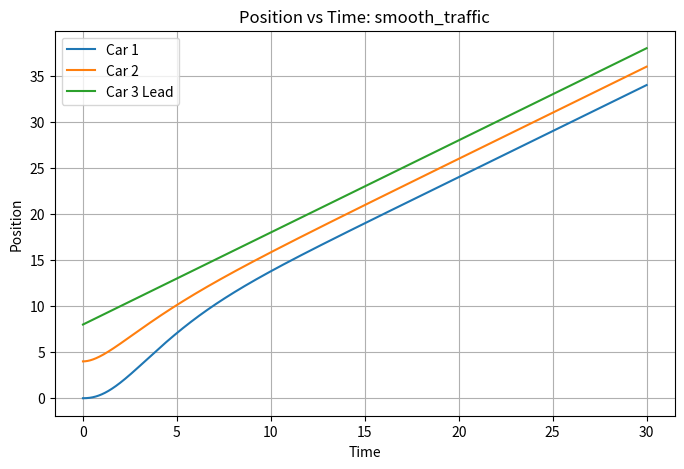
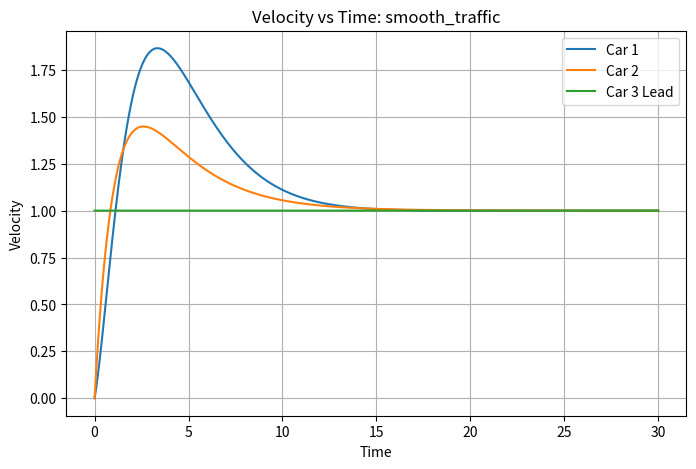
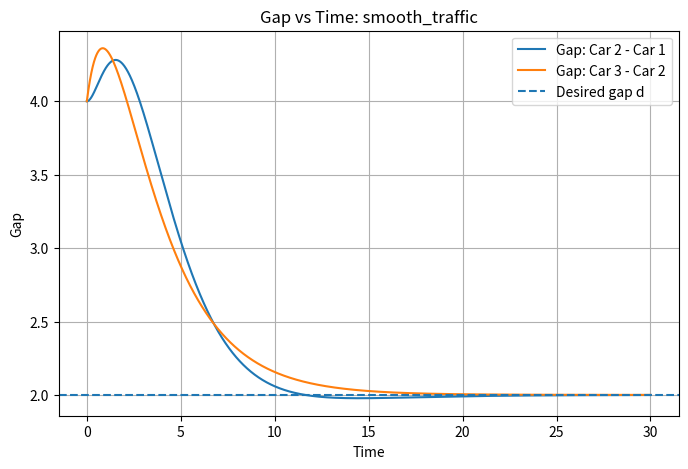
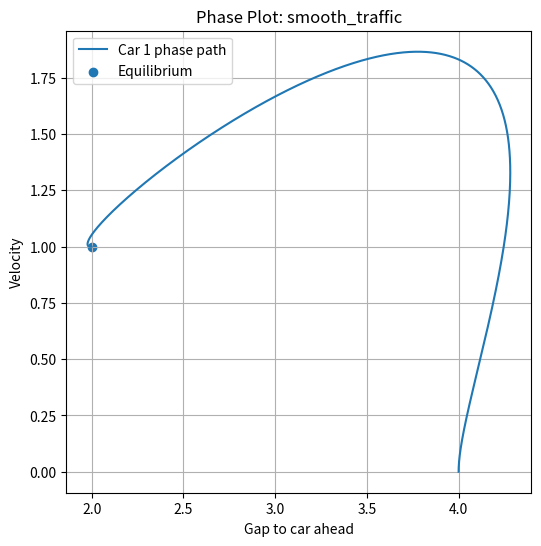
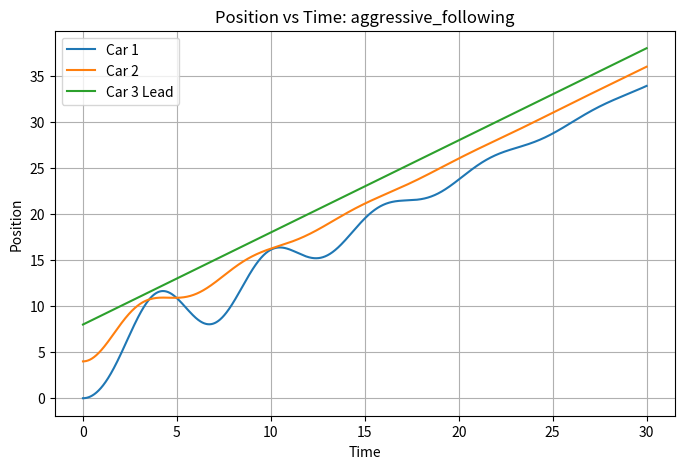
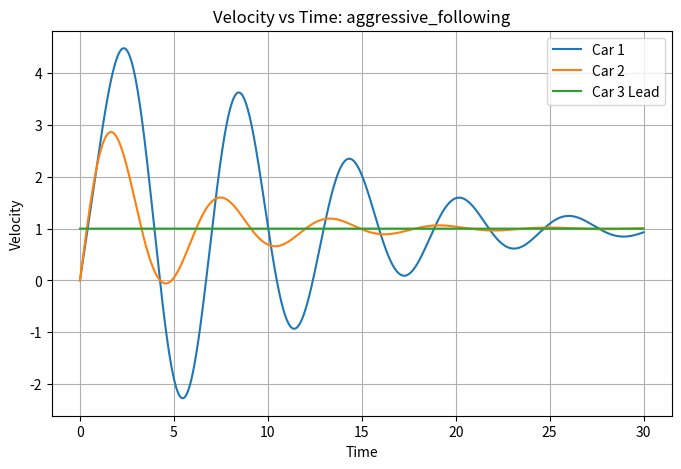
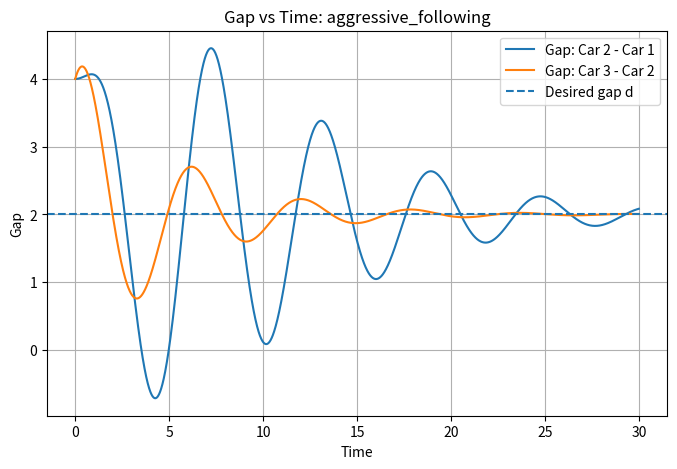
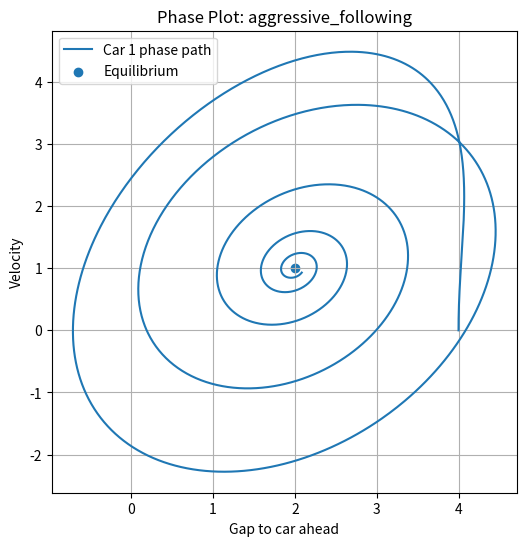
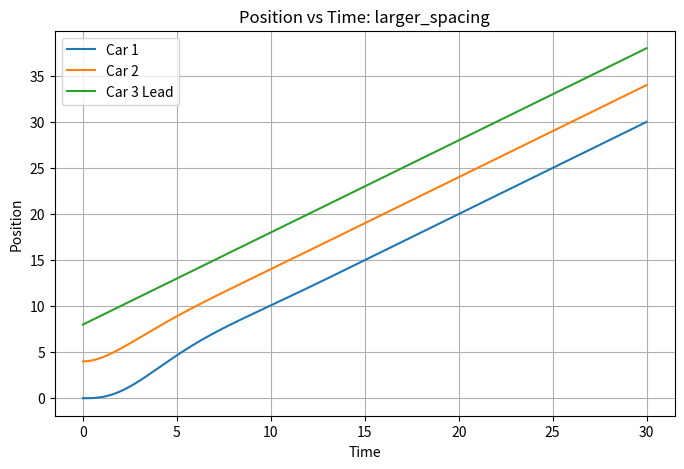
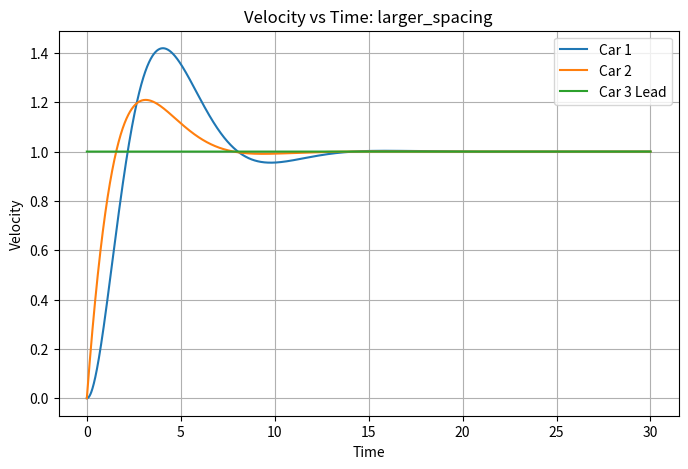
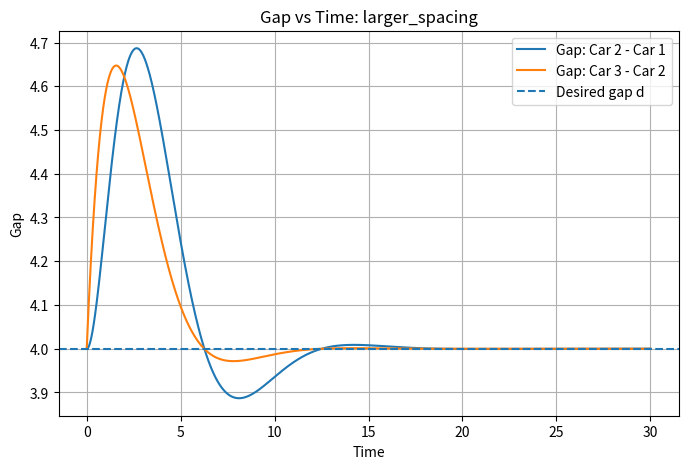
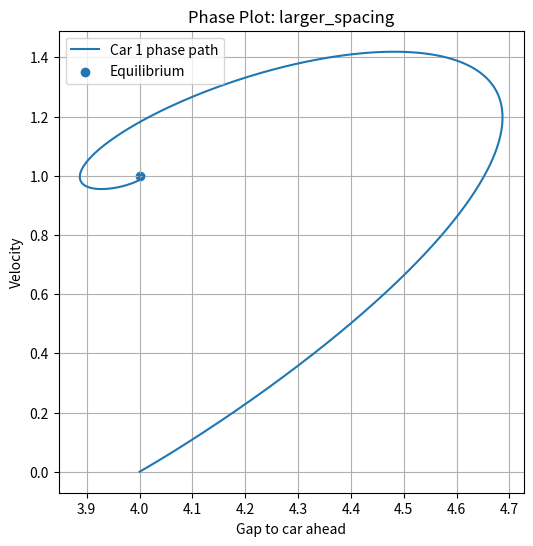
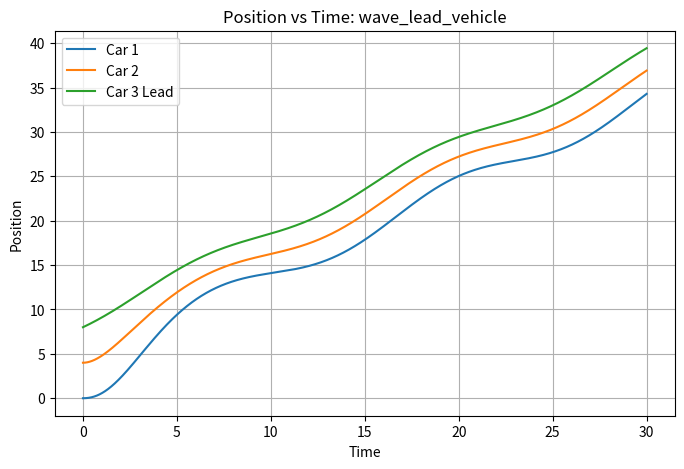
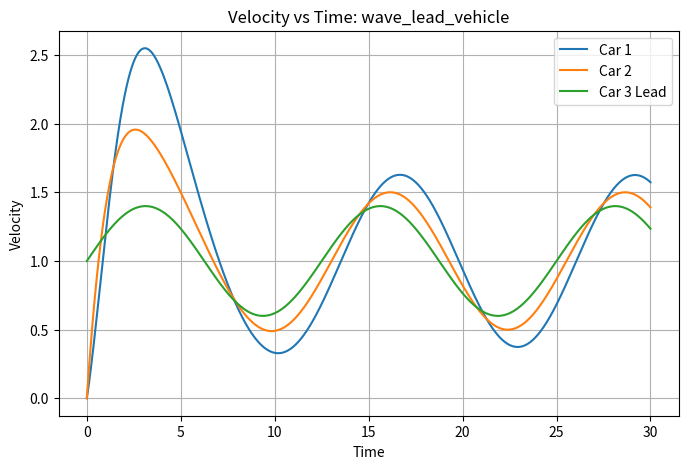
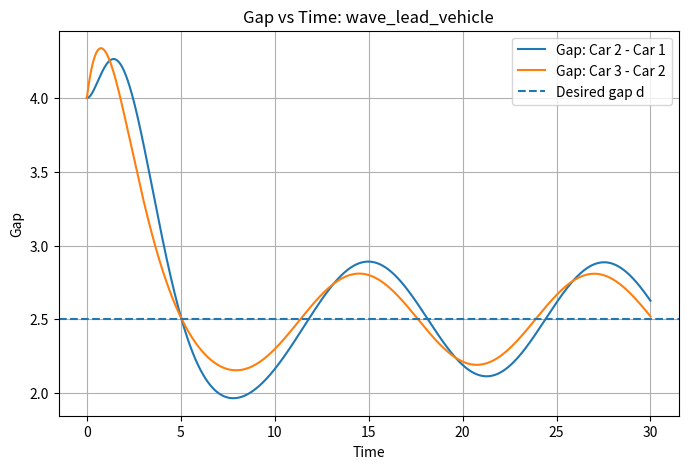
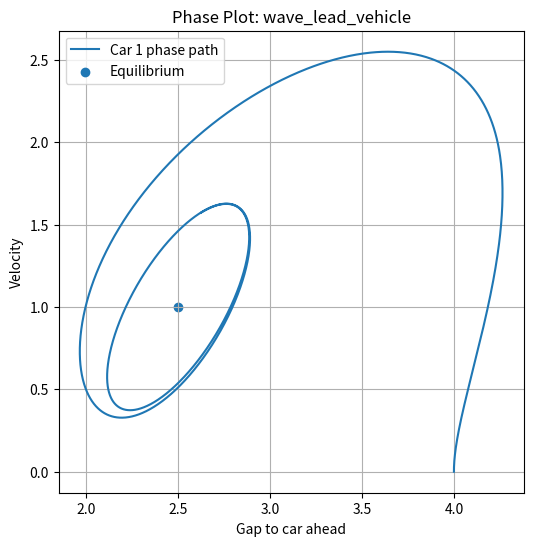

Write Python code to recreate these figures, in order.
import numpy as np
import matplotlib.pyplot as plt

def simulate_traffic(a, b, d, dt, T, x0, v0, lead_velocity_fn):
    steps = int(T / dt)
    t = np.linspace(0, T, steps + 1)

    x1 = np.zeros(steps + 1)
    v1 = np.zeros(steps + 1)
    x2 = np.zeros(steps + 1)
    v2 = np.zeros(steps + 1)
    x3 = np.zeros(steps + 1)
    v3 = np.zeros(steps + 1)

    x1[0], x2[0], x3[0] = x0
    v1[0], v2[0], v3[0] = v0

    for n in range(steps):
        current_t = t[n]
        next_t = t[n + 1]

        # Prescribed lead-car profile lets us test richer scenarios.
        v3[n] = lead_velocity_fn(current_t)
        x1_prime = v1[n]
        v1_prime = a * (x2[n] - x1[n] - d) + b * (v2[n] - v1[n])

        x2_prime = v2[n]
        v2_prime = a * (x3[n] - x2[n] - d) + b * (v3[n] - v2[n])

        x3_prime = v3[n]

        x1[n+1] = x1[n] + dt * x1_prime
        v1[n+1] = v1[n] + dt * v1_prime

        x2[n+1] = x2[n] + dt * x2_prime
        v2[n+1] = v2[n] + dt * v2_prime

        v3[n+1] = lead_velocity_fn(next_t)
        x3[n+1] = x3[n] + dt * x3_prime

    gap1 = x2 - x1
    gap2 = x3 - x2
    return t, x1, v1, x2, v2, x3, v3, gap1, gap2

def plot_results(name, t, x1, v1, x2, v2, x3, v3, gap1, gap2, d):
    plt.figure(figsize=(8, 5))
    plt.plot(t, x1, label="Car 1")
    plt.plot(t, x2, label="Car 2")
    plt.plot(t, x3, label="Car 3 Lead")
    plt.xlabel("Time")
    plt.ylabel("Position")
    plt.title(f"Position vs Time: {name}")
    plt.legend()
    plt.grid(True)
    plt.savefig(f"{name}_position.png", dpi=200, bbox_inches="tight")
    plt.close()

    # Velocity plot
    plt.figure(figsize=(8, 5))
    plt.plot(t, v1, label="Car 1")
    plt.plot(t, v2, label="Car 2")
    plt.plot(t, v3, label="Car 3 Lead")
    plt.xlabel("Time")
    plt.ylabel("Velocity")
    plt.title(f"Velocity vs Time: {name}")
    plt.legend()
    plt.grid(True)
    plt.savefig(f"{name}_velocity.png", dpi=200, bbox_inches="tight")
    plt.close()

    # Gap plot
    plt.figure(figsize=(8, 5))
    plt.plot(t, gap1, label="Gap: Car 2 - Car 1")
    plt.plot(t, gap2, label="Gap: Car 3 - Car 2")
    plt.axhline(d, linestyle="--", label="Desired gap d")
    plt.xlabel("Time")
    plt.ylabel("Gap")
    plt.title(f"Gap vs Time: {name}")
    plt.legend()
    plt.grid(True)
    plt.savefig(f"{name}_gap.png", dpi=200, bbox_inches="tight")
    plt.close()

    # Phase plot
    plt.figure(figsize=(6, 6))
    plt.plot(gap1, v1, label="Car 1 phase path")
    plt.scatter([d], [v3[0]], label="Equilibrium")
    plt.xlabel("Gap to car ahead")
    plt.ylabel("Velocity")
    plt.title(f"Phase Plot: {name}")
    plt.legend()
    plt.grid(True)
    plt.savefig(f"{name}_phase.png", dpi=200, bbox_inches="tight")
    plt.close()

def summarize_results(name, d, v1, v2, gap1, gap2):
    print(f"\nScenario: {name}")
    print(f"  Final velocities: car1={v1[-1]:.3f}, car2={v2[-1]:.3f}")
    print(f"  Min gaps: gap1={np.min(gap1):.3f}, gap2={np.min(gap2):.3f}")
    print(f"  Mean abs gap error: {np.mean(np.abs(gap1 - d)):.3f}")

def constant_lead(speed):
    return lambda _t: speed

def sinusoidal_lead(base_speed, amplitude, frequency_hz):
    return lambda t: base_speed + amplitude * np.sin(2.0 * np.pi * frequency_hz * t)

def braking_lead(base_speed, brake_start, brake_duration, slow_speed):
    def profile(t):
        if brake_start <= t <= brake_start + brake_duration:
            return slow_speed
        return base_speed
    return profile

def run_simulation(scenario):
    name = scenario["name"]
    a = scenario["a"]
    b = scenario["b"]
    d = scenario["d"]
    dt = scenario.get("dt", 0.01)
    T = scenario.get("T", 30)
    x0 = scenario.get("x0", (0.0, 4.0, 8.0))
    v0 = scenario.get("v0", (0.0, 0.0, 1.0))
    lead_velocity_fn = scenario.get("lead_velocity_fn", constant_lead(v0[2]))

    results = simulate_traffic(
        a=a,
        b=b,
        d=d,
        dt=dt,
        T=T,
        x0=x0,
        v0=v0,
        lead_velocity_fn=lead_velocity_fn,
    )
    plot_results(name, *results, d)
    summarize_results(name, d, results[2], results[4], results[7], results[8])
    print(f"Saved plots for {name}")


# ---------------------------
# EXPERIMENTS
# ---------------------------

SCENARIOS = [
    {
        "name": "smooth_traffic",
        "a": 0.3,
        "b": 1.2,
        "d": 2.0,
        "lead_velocity_fn": constant_lead(1.0),
    },
    {
        "name": "aggressive_following",
        "a": 1.2,
        "b": 0.4,
        "d": 2.0,
        "lead_velocity_fn": constant_lead(1.0),
    },
    {
        "name": "larger_spacing",
        "a": 0.5,
        "b": 1.0,
        "d": 4.0,
        "lead_velocity_fn": constant_lead(1.0),
    },
    {
        "name": "wave_lead_vehicle",
        "a": 0.6,
        "b": 1.1,
        "d": 2.5,
        "lead_velocity_fn": sinusoidal_lead(base_speed=1.0, amplitude=0.4, frequency_hz=0.08),
    },
    {
        "name": "lead_braking_event",
        "a": 0.8,
        "b": 1.3,
        "d": 2.5,
        "lead_velocity_fn": braking_lead(base_speed=1.2, brake_start=10.0, brake_duration=5.0, slow_speed=0.4),
    },
]

for scenario in SCENARIOS:
    run_simulation(scenario)

print("All simulations complete.")
